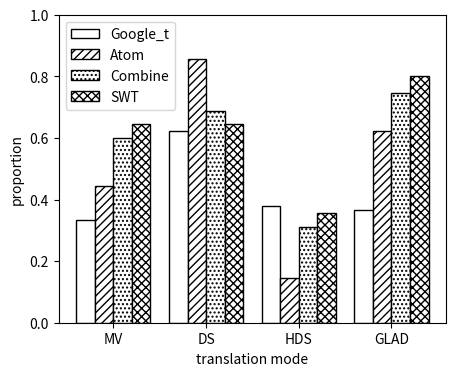

Python code for this plot:
import matplotlib.pyplot as plt
import numpy as np

plt.figure(figsize=(5, 4))
# 构造x轴刻度标签、数据
labels = ['MV', 'DS', 'HDS', 'GLAD']
a=[30/90, 56/90, 34/90, 33/90]
b=[40/90, 77/90, 13/90, 56/90]
c=[54/90, 62/90, 28/90, 67/90]
d=[58/90, 58/90, 32/90, 72/90]

# 四组数据
#plt.subplot(133)
x = np.arange(len(labels))  # x轴刻度标签位置
width = 0.2  # 柱子的宽度
# 计算每个柱子在x轴上的位置，保证x轴刻度标签居中


plt.bar(x - 1.5*width, a, width, label='Google_t',hatch='',color='white',ec='k')
plt.bar(x - 0.5*width, b, width, label='Atom',hatch='////',color='white',ec='k')
plt.bar(x + 0.5*width, c, width, label='Combine',hatch='....',color='white',ec='k')
plt.bar(x + 1.5*width, d, width, label='SWT',hatch='xxxx',color='white',ec='k')
plt.ylim(0,1)
plt.ylabel('proportion')
plt.xlabel('translation mode')


# x轴刻度标签位置不进行计算
plt.xticks(x, labels=labels)
plt.legend()
#plt.savefig("myplot1.pdf", dpi=300)
plt.show()

